Photos from the image-classification dataset "cats_and_dogs" in the GitHub repository Parthraj-Mori/CNN_deep. Its 2 classes are: cat, dog.

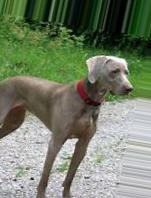
Label: dog

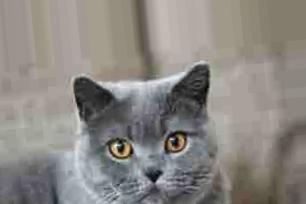
Label: cat

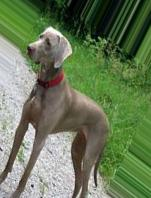
Label: dog

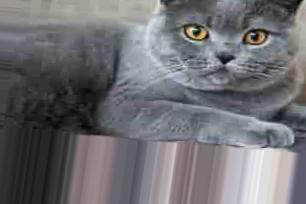
Label: cat

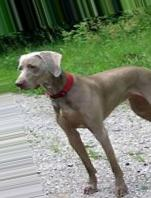
Label: dog

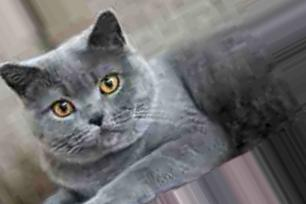
Label: cat
